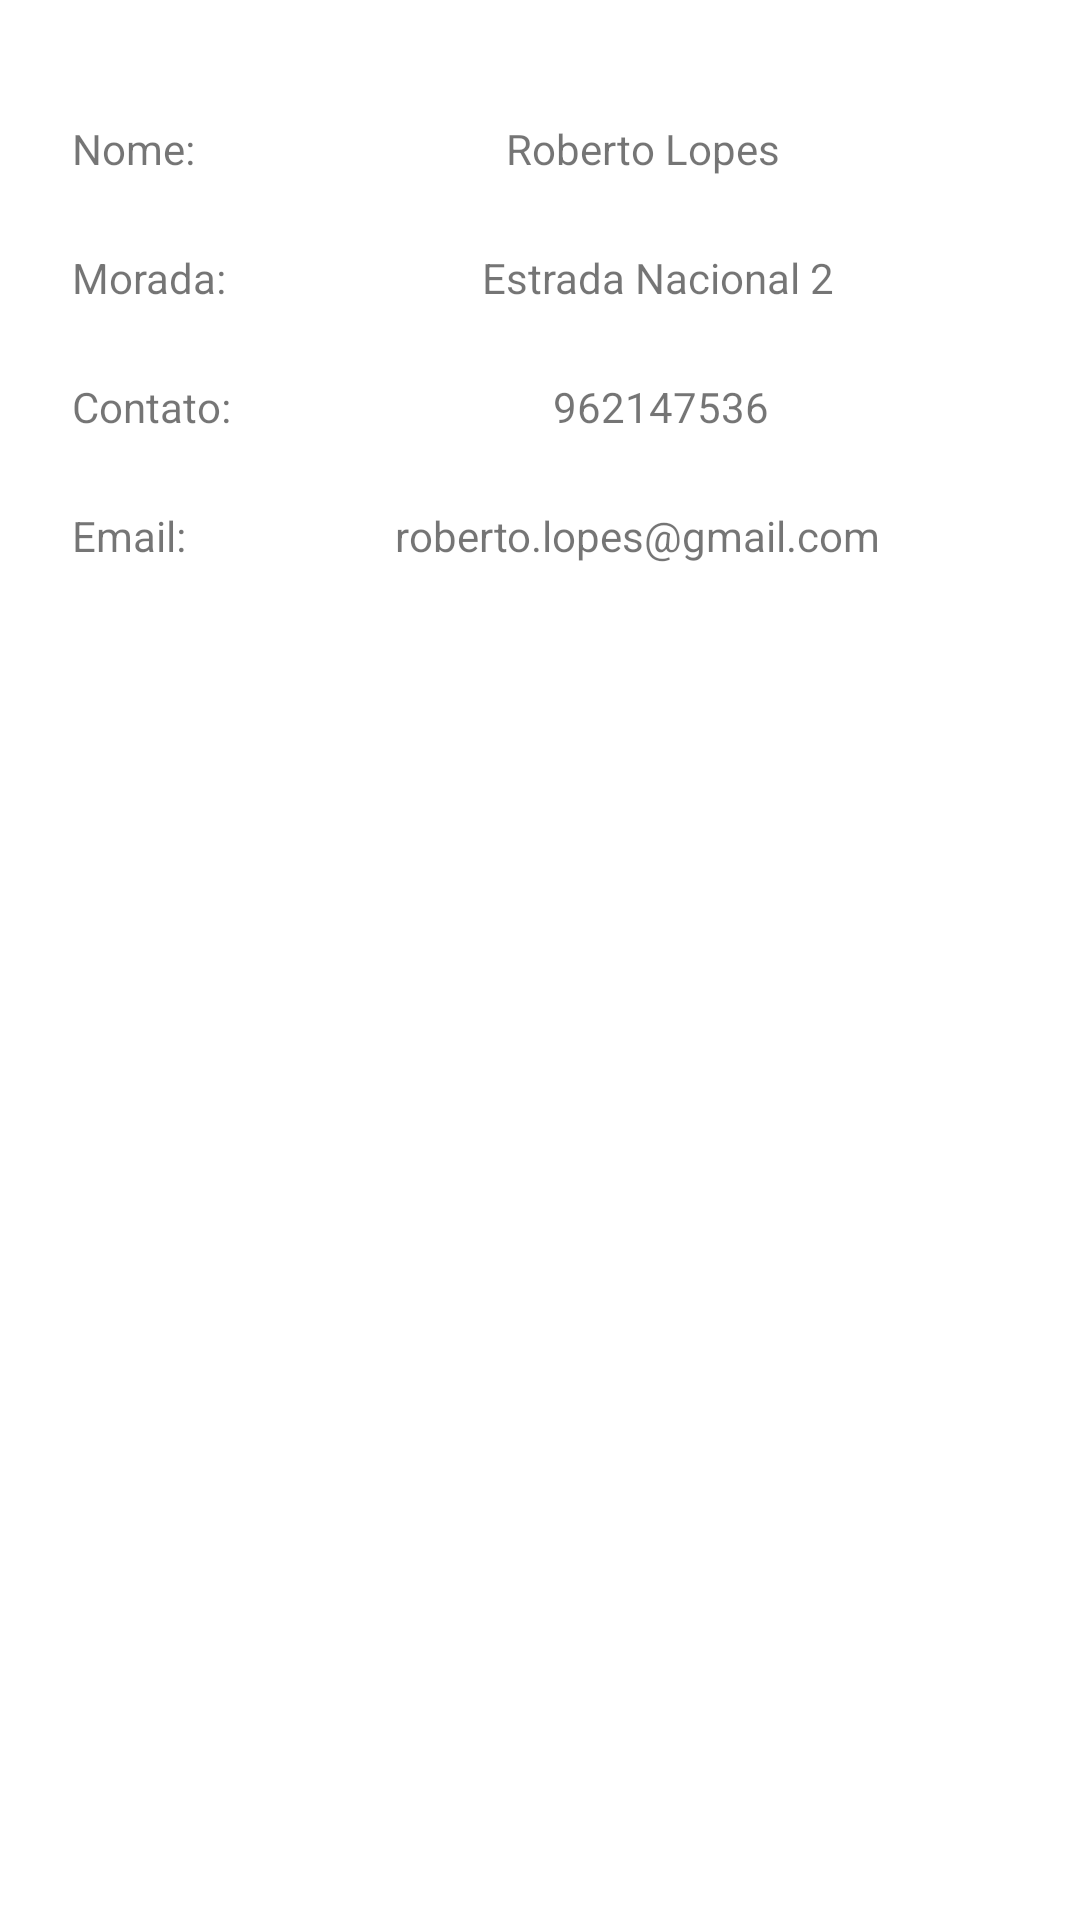

Android layout source for this screen:
<!-- AndroidManifest.xml: application theme Theme.Rebanpet -->
<!-- res/layout/activity_profile.xml -->
<?xml version="1.0" encoding="utf-8"?>
<androidx.constraintlayout.widget.ConstraintLayout xmlns:android="http://schemas.android.com/apk/res/android"
    xmlns:app="http://schemas.android.com/apk/res-auto"
    xmlns:tools="http://schemas.android.com/tools"
    android:layout_width="match_parent"
    android:layout_height="match_parent">

    <ImageView
        android:id="@+id/imageProfile"
        android:layout_width="wrap_content"
        android:layout_height="wrap_content"
        android:layout_marginTop="16dp"
        app:layout_constraintEnd_toEndOf="parent"
        app:layout_constraintHorizontal_bias="0.5"
        app:layout_constraintStart_toStartOf="parent"
        app:layout_constraintTop_toTopOf="parent"
        tools:srcCompat="@tools:sample/avatars" />

    <TextView
        android:id="@+id/titleNameProfile"
        android:layout_width="wrap_content"
        android:layout_height="wrap_content"
        android:layout_marginStart="24dp"
        android:layout_marginTop="24dp"
        android:text="Nome: "
        app:layout_constraintStart_toStartOf="parent"
        app:layout_constraintTop_toBottomOf="@+id/imageProfile" />

    <TextView
        android:id="@+id/contentNameProfile"
        android:layout_width="wrap_content"
        android:layout_height="wrap_content"
        android:layout_marginTop="24dp"
        android:text="Roberto Lopes"
        app:layout_constraintEnd_toEndOf="parent"
        app:layout_constraintStart_toEndOf="@+id/titleNameProfile"
        app:layout_constraintTop_toBottomOf="@+id/imageProfile" />

    <TextView
        android:id="@+id/titleAddressProfile"
        android:layout_width="wrap_content"
        android:layout_height="wrap_content"
        android:layout_marginStart="24dp"
        android:layout_marginTop="24dp"
        android:text="Morada: "
        app:layout_constraintStart_toStartOf="parent"
        app:layout_constraintTop_toBottomOf="@+id/titleNameProfile" />

    <TextView
        android:id="@+id/contentEmailProfile"
        android:layout_width="wrap_content"
        android:layout_height="wrap_content"
        android:layout_marginTop="24dp"
        android:text="roberto.lopes@gmail.com"
        app:layout_constraintEnd_toEndOf="parent"
        app:layout_constraintStart_toEndOf="@+id/titleEmailProfile"
        app:layout_constraintTop_toBottomOf="@+id/contentContactProfile" />

    <TextView
        android:id="@+id/contentAddressProfile"
        android:layout_width="wrap_content"
        android:layout_height="wrap_content"
        android:layout_marginTop="24dp"
        android:text="Estrada Nacional 2"
        app:layout_constraintEnd_toEndOf="parent"
        app:layout_constraintStart_toEndOf="@+id/titleAddressProfile"
        app:layout_constraintTop_toBottomOf="@+id/contentNameProfile" />

    <TextView
        android:id="@+id/titleContactProfile"
        android:layout_width="wrap_content"
        android:layout_height="wrap_content"
        android:layout_marginStart="24dp"
        android:layout_marginTop="24dp"
        android:text="Contato: "
        app:layout_constraintStart_toStartOf="parent"
        app:layout_constraintTop_toBottomOf="@+id/titleAddressProfile" />

    <TextView
        android:id="@+id/titleEmailProfile"
        android:layout_width="wrap_content"
        android:layout_height="wrap_content"
        android:layout_marginStart="24dp"
        android:layout_marginTop="24dp"
        android:text="Email: "
        app:layout_constraintStart_toStartOf="parent"
        app:layout_constraintTop_toBottomOf="@+id/titleContactProfile" />

    <TextView
        android:id="@+id/contentContactProfile"
        android:layout_width="wrap_content"
        android:layout_height="wrap_content"
        android:layout_marginTop="24dp"
        android:text="962147536"
        app:layout_constraintEnd_toEndOf="parent"
        app:layout_constraintStart_toEndOf="@+id/titleContactProfile"
        app:layout_constraintTop_toBottomOf="@+id/contentAddressProfile" />
</androidx.constraintlayout.widget.ConstraintLayout>
<!-- resources referenced by this layout -->
<resources>
  <style name="Theme.Rebanpet" parent="Base.Theme.Rebanpet" />
  <style name="Base.Theme.Rebanpet" parent="Theme.MaterialComponents.Light.NoActionBar">
          
          <item name="colorPrimary">@color/green</item>
          <item name="colorPrimaryVariant">@color/green</item>
          <item name="android:statusBarColor">@color/quantum_grey700</item>
      </style>
  <color name="green">#4fa853</color>
</resources>
